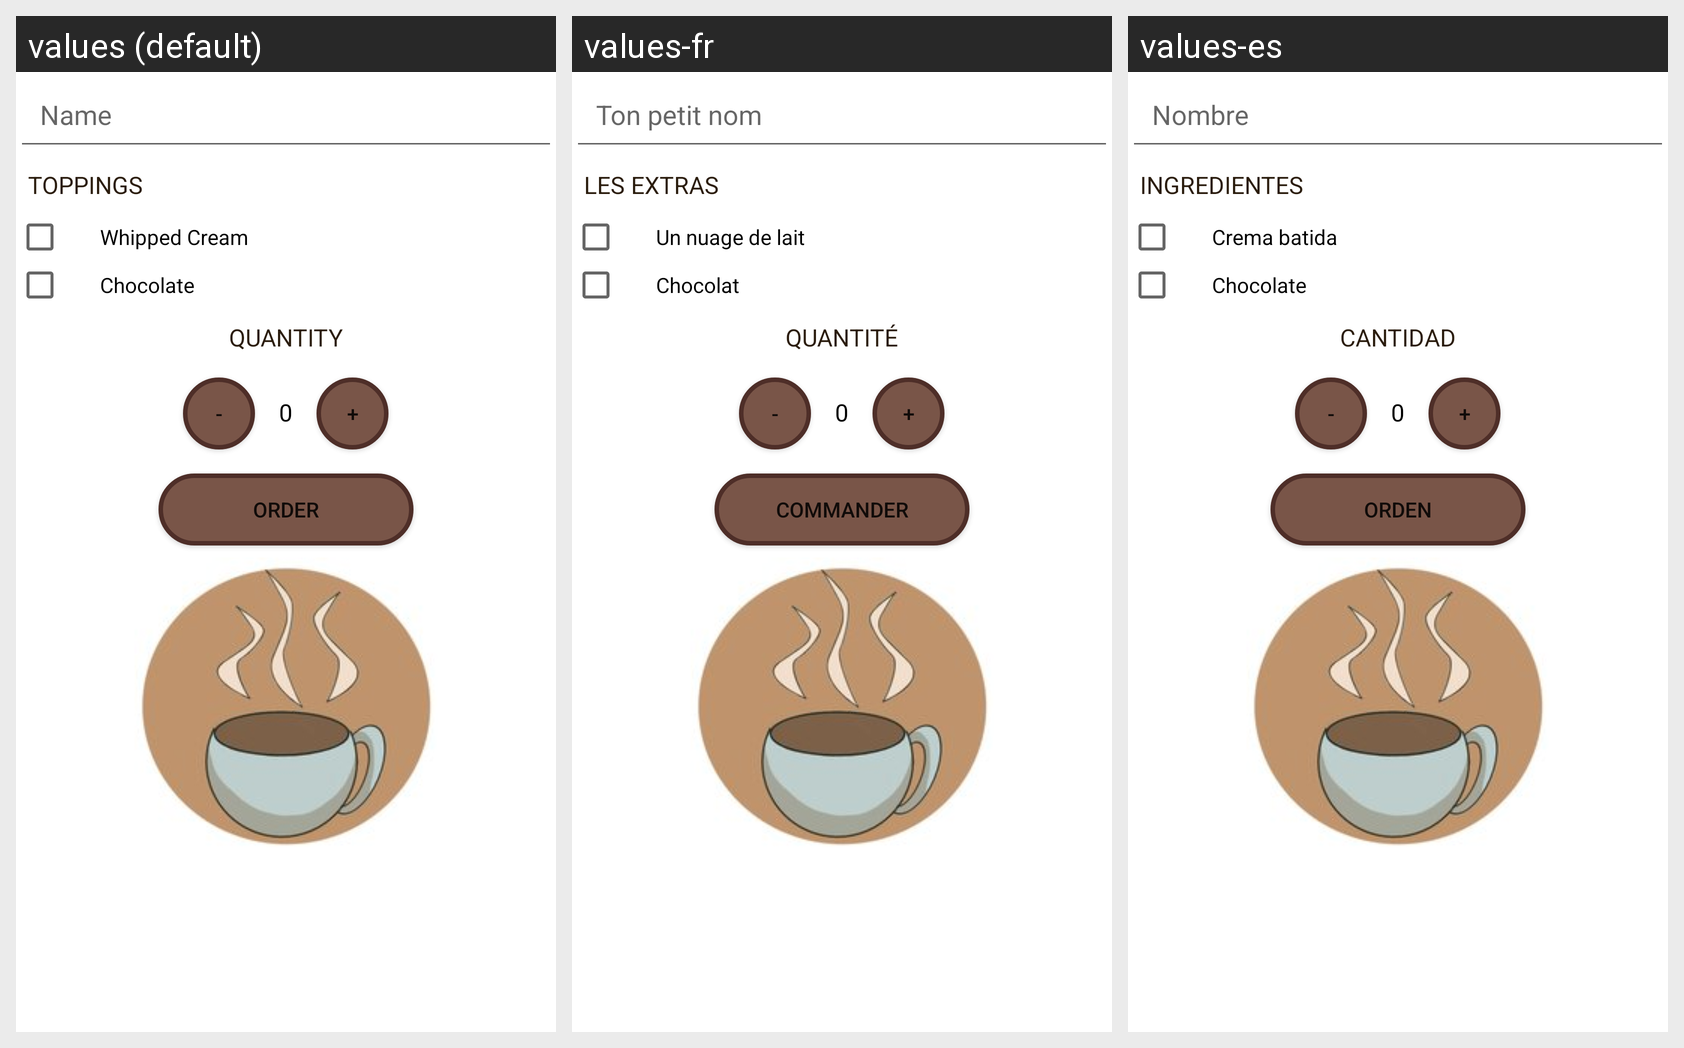

Here is an Android app screen in its default locale and in the app's own translations. Write out the translated-string differences for the strings that appear on this screen.
Android screen res/layout/activity_main.xml rendered under 3 locales, left to right: values (default), values-fr, values-es. Device: Nexus 5 (rendered at 1080×1920; each locale shown at half size, 540×960, under a caption strip naming it); theme AppTheme.
Strings drawn on this screen, with the default value and each locale's value (text and hints the layout hard-codes, and strings that could not be matched under every locale, appear in the picture but are not listed):

input
  values: Name
  values-fr: Ton petit nom
  values-es: Nombre

topping
  values: Toppings
  values-fr: Les extras
  values-es: Ingredientes

whip_top
  values: Whipped Cream
  values-fr: Un nuage de lait
  values-es: Crema batida

choc_top
  values: Chocolate
  values-fr: Chocolat
  values-es: Chocolate

quan
  values: Quantity
  values-fr: Quantité
  values-es: Cantidad

sub
  values: -
  values-fr: -  [not translated; the default value is used]
  values-es: -  [not translated; the default value is used]

quan_display
  values: 0
  values-fr: 0  [not translated; the default value is used]
  values-es: 0  [not translated; the default value is used]

add
  values: +
  values-fr: +  [not translated; the default value is used]
  values-es: +  [not translated; the default value is used]

order
  values: Order
  values-fr: Commander
  values-es: Orden
